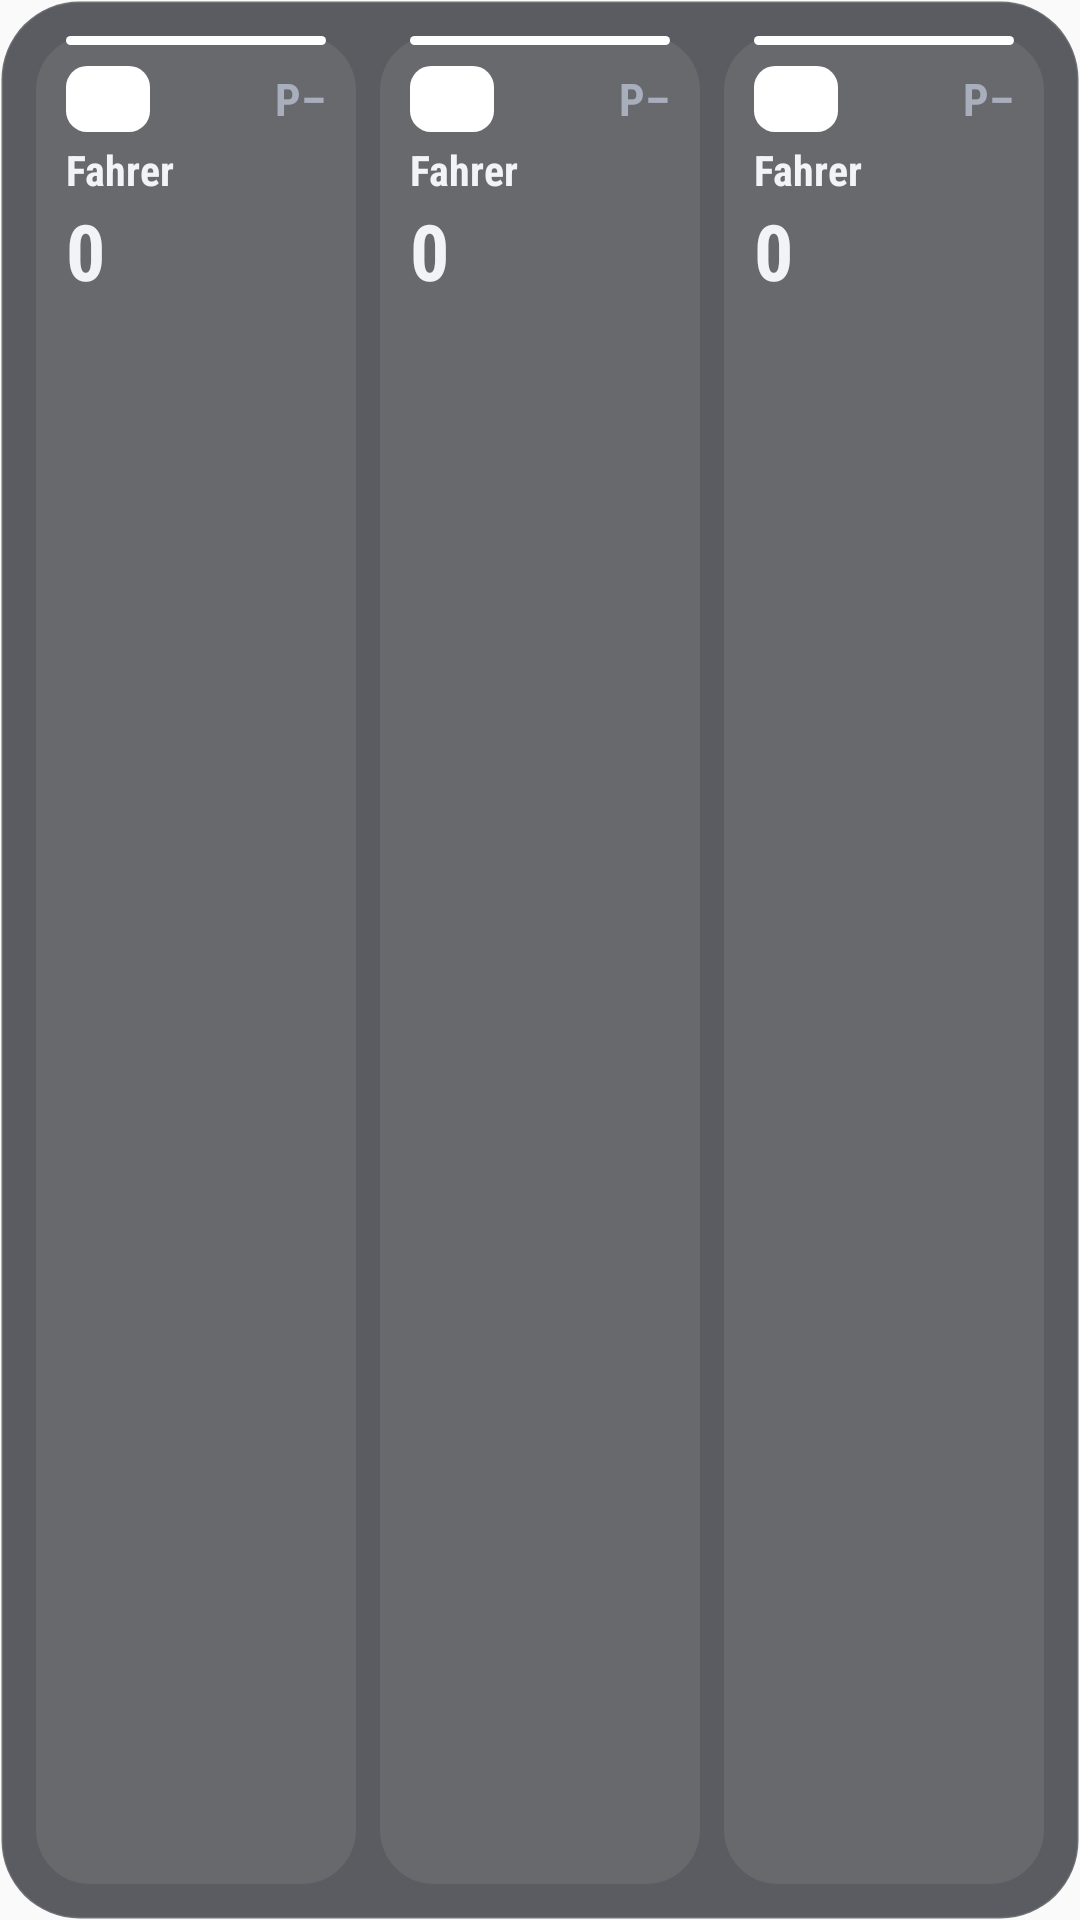

The Android layout XML behind this screen, and the referenced resources:
<!-- AndroidManifest.xml: application theme AppTheme -->
<!-- res/layout/widget_drivers.xml -->
<?xml version="1.0" encoding="utf-8"?>
<FrameLayout xmlns:android="http://schemas.android.com/apk/res/android" android:id="@+id/root" android:layout_width="match_parent" android:layout_height="match_parent">
  <ImageView android:id="@+id/glass" android:layout_width="match_parent" android:layout_height="match_parent" android:scaleType="fitXY" android:visibility="gone"/>
<LinearLayout android:id="@+id/panel" android:layout_width="match_parent" android:layout_height="match_parent" android:orientation="vertical" android:background="@drawable/widget_bg_dark" android:padding="12dp">
  <TextView android:id="@+id/empty" android:layout_width="match_parent" android:layout_height="wrap_content" android:textSize="13sp" android:textColor="#A9AEBD" android:fontFamily="sans-serif-condensed" android:maxLines="3" android:ellipsize="end" android:text="Öffne die App einmal, dann erscheint hier die Wertung." android:visibility="gone"/>
  <LinearLayout android:id="@+id/content" android:layout_width="match_parent" android:layout_height="match_parent" android:orientation="horizontal">
    <LinearLayout android:id="@+id/tile1" android:layout_width="0dp" android:layout_height="match_parent" android:layout_weight="1" android:layout_marginStart="0dp" android:layout_marginEnd="4dp" android:orientation="vertical" android:background="@drawable/widget_tile_dark" android:paddingStart="10dp" android:paddingEnd="10dp" android:paddingBottom="8dp">
      <ImageView android:id="@+id/strip1" android:layout_width="match_parent" android:layout_height="3dp" android:layout_marginBottom="7dp" android:src="@drawable/widget_strip" android:scaleType="fitXY"/>
      <LinearLayout android:layout_width="match_parent" android:layout_height="wrap_content" android:orientation="horizontal" android:gravity="center_vertical">
        <FrameLayout android:layout_width="wrap_content" android:layout_height="22dp" android:minWidth="28dp">
        <ImageView android:id="@+id/b1_bg" android:layout_width="match_parent" android:layout_height="match_parent" android:src="@drawable/widget_badge" android:scaleType="fitXY"/>
        <TextView android:id="@+id/b1_num" android:layout_width="wrap_content" android:layout_height="match_parent" android:layout_gravity="center" android:gravity="center" android:paddingStart="5dp" android:paddingEnd="5dp" android:fontFamily="sans-serif-condensed" android:textStyle="bold" android:textSize="13sp" android:textColor="#FFFFFF" android:text="–"/>
      </FrameLayout>
        <FrameLayout android:layout_width="0dp" android:layout_height="1dp" android:layout_weight="1"/>
        <TextView android:id="@+id/rank1" android:layout_width="wrap_content" android:layout_height="wrap_content" android:textSize="15sp" android:textColor="#A9AEBD" android:fontFamily="sans-serif-condensed" android:textStyle="bold" android:maxLines="1" android:ellipsize="end" android:text="P–"/>
      </LinearLayout>
      <TextView android:id="@+id/name1" android:layout_width="match_parent" android:layout_height="wrap_content" android:textSize="14sp" android:textColor="#F2F3F7" android:fontFamily="sans-serif-condensed" android:textStyle="bold" android:maxLines="1" android:ellipsize="end" android:text="Fahrer" android:layout_marginTop="3dp"/>
      <TextView android:id="@+id/pts1" android:layout_width="match_parent" android:layout_height="wrap_content" android:textSize="26sp" android:textColor="#F2F3F7" android:fontFamily="sans-serif-condensed" android:textStyle="bold" android:maxLines="1" android:ellipsize="end" android:text="0"/>
      <TextView android:id="@+id/last1" android:layout_width="match_parent" android:layout_height="wrap_content" android:textSize="12sp" android:textColor="#A9AEBD" android:fontFamily="sans-serif-condensed" android:maxLines="1" android:ellipsize="end" android:text=""/>
      <TextView android:id="@+id/trend1" android:layout_width="match_parent" android:layout_height="wrap_content" android:textSize="12sp" android:textColor="#A9AEBD" android:fontFamily="sans-serif-condensed" android:textStyle="bold" android:maxLines="1" android:ellipsize="end" android:text=""/>
    </LinearLayout>
    <LinearLayout android:id="@+id/tile2" android:layout_width="0dp" android:layout_height="match_parent" android:layout_weight="1" android:layout_marginStart="4dp" android:layout_marginEnd="4dp" android:orientation="vertical" android:background="@drawable/widget_tile_dark" android:paddingStart="10dp" android:paddingEnd="10dp" android:paddingBottom="8dp">
      <ImageView android:id="@+id/strip2" android:layout_width="match_parent" android:layout_height="3dp" android:layout_marginBottom="7dp" android:src="@drawable/widget_strip" android:scaleType="fitXY"/>
      <LinearLayout android:layout_width="match_parent" android:layout_height="wrap_content" android:orientation="horizontal" android:gravity="center_vertical">
        <FrameLayout android:layout_width="wrap_content" android:layout_height="22dp" android:minWidth="28dp">
        <ImageView android:id="@+id/b2_bg" android:layout_width="match_parent" android:layout_height="match_parent" android:src="@drawable/widget_badge" android:scaleType="fitXY"/>
        <TextView android:id="@+id/b2_num" android:layout_width="wrap_content" android:layout_height="match_parent" android:layout_gravity="center" android:gravity="center" android:paddingStart="5dp" android:paddingEnd="5dp" android:fontFamily="sans-serif-condensed" android:textStyle="bold" android:textSize="13sp" android:textColor="#FFFFFF" android:text="–"/>
      </FrameLayout>
        <FrameLayout android:layout_width="0dp" android:layout_height="1dp" android:layout_weight="1"/>
        <TextView android:id="@+id/rank2" android:layout_width="wrap_content" android:layout_height="wrap_content" android:textSize="15sp" android:textColor="#A9AEBD" android:fontFamily="sans-serif-condensed" android:textStyle="bold" android:maxLines="1" android:ellipsize="end" android:text="P–"/>
      </LinearLayout>
      <TextView android:id="@+id/name2" android:layout_width="match_parent" android:layout_height="wrap_content" android:textSize="14sp" android:textColor="#F2F3F7" android:fontFamily="sans-serif-condensed" android:textStyle="bold" android:maxLines="1" android:ellipsize="end" android:text="Fahrer" android:layout_marginTop="3dp"/>
      <TextView android:id="@+id/pts2" android:layout_width="match_parent" android:layout_height="wrap_content" android:textSize="26sp" android:textColor="#F2F3F7" android:fontFamily="sans-serif-condensed" android:textStyle="bold" android:maxLines="1" android:ellipsize="end" android:text="0"/>
      <TextView android:id="@+id/last2" android:layout_width="match_parent" android:layout_height="wrap_content" android:textSize="12sp" android:textColor="#A9AEBD" android:fontFamily="sans-serif-condensed" android:maxLines="1" android:ellipsize="end" android:text=""/>
      <TextView android:id="@+id/trend2" android:layout_width="match_parent" android:layout_height="wrap_content" android:textSize="12sp" android:textColor="#A9AEBD" android:fontFamily="sans-serif-condensed" android:textStyle="bold" android:maxLines="1" android:ellipsize="end" android:text=""/>
    </LinearLayout>
    <LinearLayout android:id="@+id/tile3" android:layout_width="0dp" android:layout_height="match_parent" android:layout_weight="1" android:layout_marginStart="4dp" android:layout_marginEnd="0dp" android:orientation="vertical" android:background="@drawable/widget_tile_dark" android:paddingStart="10dp" android:paddingEnd="10dp" android:paddingBottom="8dp">
      <ImageView android:id="@+id/strip3" android:layout_width="match_parent" android:layout_height="3dp" android:layout_marginBottom="7dp" android:src="@drawable/widget_strip" android:scaleType="fitXY"/>
      <LinearLayout android:layout_width="match_parent" android:layout_height="wrap_content" android:orientation="horizontal" android:gravity="center_vertical">
        <FrameLayout android:layout_width="wrap_content" android:layout_height="22dp" android:minWidth="28dp">
        <ImageView android:id="@+id/b3_bg" android:layout_width="match_parent" android:layout_height="match_parent" android:src="@drawable/widget_badge" android:scaleType="fitXY"/>
        <TextView android:id="@+id/b3_num" android:layout_width="wrap_content" android:layout_height="match_parent" android:layout_gravity="center" android:gravity="center" android:paddingStart="5dp" android:paddingEnd="5dp" android:fontFamily="sans-serif-condensed" android:textStyle="bold" android:textSize="13sp" android:textColor="#FFFFFF" android:text="–"/>
      </FrameLayout>
        <FrameLayout android:layout_width="0dp" android:layout_height="1dp" android:layout_weight="1"/>
        <TextView android:id="@+id/rank3" android:layout_width="wrap_content" android:layout_height="wrap_content" android:textSize="15sp" android:textColor="#A9AEBD" android:fontFamily="sans-serif-condensed" android:textStyle="bold" android:maxLines="1" android:ellipsize="end" android:text="P–"/>
      </LinearLayout>
      <TextView android:id="@+id/name3" android:layout_width="match_parent" android:layout_height="wrap_content" android:textSize="14sp" android:textColor="#F2F3F7" android:fontFamily="sans-serif-condensed" android:textStyle="bold" android:maxLines="1" android:ellipsize="end" android:text="Fahrer" android:layout_marginTop="3dp"/>
      <TextView android:id="@+id/pts3" android:layout_width="match_parent" android:layout_height="wrap_content" android:textSize="26sp" android:textColor="#F2F3F7" android:fontFamily="sans-serif-condensed" android:textStyle="bold" android:maxLines="1" android:ellipsize="end" android:text="0"/>
      <TextView android:id="@+id/last3" android:layout_width="match_parent" android:layout_height="wrap_content" android:textSize="12sp" android:textColor="#A9AEBD" android:fontFamily="sans-serif-condensed" android:maxLines="1" android:ellipsize="end" android:text=""/>
      <TextView android:id="@+id/trend3" android:layout_width="match_parent" android:layout_height="wrap_content" android:textSize="12sp" android:textColor="#A9AEBD" android:fontFamily="sans-serif-condensed" android:textStyle="bold" android:maxLines="1" android:ellipsize="end" android:text=""/>
    </LinearLayout>
  </LinearLayout>
</LinearLayout>
</FrameLayout>
<!-- resources referenced by this layout -->
<resources>
  <!-- drawable widget_badge (drawable) -->
  <?xml version="1.0" encoding="utf-8"?>
  <shape xmlns:android="http://schemas.android.com/apk/res/android" android:shape="rectangle">
    <solid android:color="#FFFFFFFF"/>
    <corners android:radius="7dp"/>
  </shape>
  <!-- drawable widget_bg_dark (drawable) -->
  <?xml version="1.0" encoding="utf-8"?>
  <shape xmlns:android="http://schemas.android.com/apk/res/android" android:shape="rectangle">
    <solid android:color="#B3181A22"/>
    <corners android:radius="26dp"/>
    <stroke android:width="1dp" android:color="#1FFFFFFF"/>
  </shape>
  <!-- drawable widget_strip (drawable) -->
  <?xml version="1.0" encoding="utf-8"?>
  <shape xmlns:android="http://schemas.android.com/apk/res/android" android:shape="rectangle">
    <solid android:color="#FFFFFFFF"/>
    <corners android:radius="2dp"/>
  </shape>
  <!-- drawable widget_tile_dark (drawable) -->
  <?xml version="1.0" encoding="utf-8"?>
  <shape xmlns:android="http://schemas.android.com/apk/res/android" android:shape="rectangle">
    <solid android:color="#14FFFFFF"/>
    <corners android:radius="18dp"/>
  </shape>
  <style name="AppTheme" parent="Theme.AppCompat.DayNight.DarkActionBar">
          <item name="colorPrimary">@color/colorPrimary</item>
          <item name="colorPrimaryDark">@color/colorPrimaryDark</item>
          <item name="colorAccent">@color/colorAccent</item>
      </style>
  <!-- not gathered from this repository: default colours our renderer supplied (Android Studio template values) -->
  <color name="colorPrimary">#FF6200EE</color>
  <color name="colorPrimaryDark">#FF3700B3</color>
  <color name="colorAccent">#FF03DAC5</color>
</resources>
